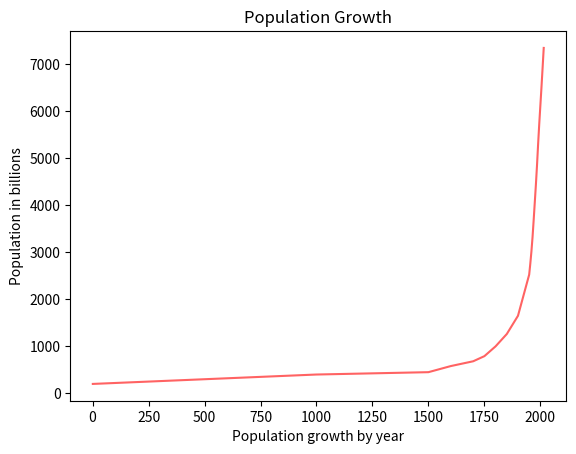

Python code for this plot:
import matplotlib.pyplot as plt
years = [1, 1000, 1500,1600,1700, 1750, 1800, 1850, 1900, 1950, 1955, 1960, 1965, 1970, 1975, 1980, 1985, 1990, 1995, 2000, 2005, 2010, 2015]
pops = [200, 400, 450, 580, 682, 791, 1000, 1262, 1650, 2525, 2758, 3018, 3322, 3682, 4061, 4440, 4853, 5310, 5735, 6127, 6520, 6930, 7349]
plt.plot(years,pops,color=(1.0,0.39,0.39))
plt.ylabel("Population in billions")
plt.xlabel("Population growth by year")
plt.title("Population Growth")
plt.show()